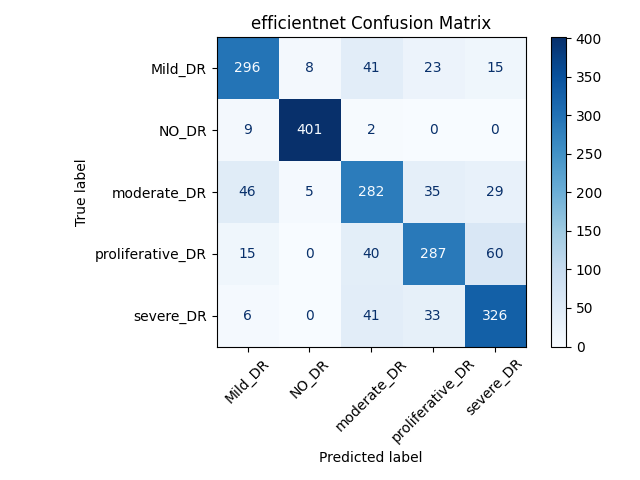

Source data for this figure (header and first rows):
, Mild_DR, NO_DR, moderate_DR, proliferative_DR, severe_DR
Mild_DR, 296, 8, 41, 23, 15
NO_DR, 9, 401, 2, 0, 0
moderate_DR, 46, 5, 282, 35, 29
proliferative_DR, 15, 0, 40, 287, 60
severe_DR, 6, 0, 41, 33, 326
